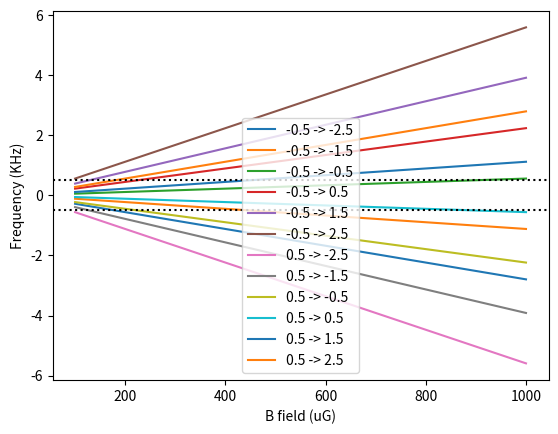

Write the Python code that produced this figure.
import numpy as np
import matplotlib.pyplot as plt

# def df_MHZ(mS, mD, B):
#     gS = 2
#     gD = 1.2
#     return 1.4*B*(-gS*mS + gD*mD)

def df_MHZ(mS, mD, B):
    gS = 2
    gD = 1.2
    return 1e-6*(-gS*mS + gD*mD)*9.27e-24*B/6.63e-34


print(df_MHZ(0.5, 2.5, 8.93e-8))

B = np.linspace(1, 10, 10)*1e-8
#B = np.linspace(0,4, 10)*1e-4
BPlot = B*1e10

plt.plot(BPlot, df_MHZ(-0.5, -2.5, B)*1e3, label = '-0.5 -> -2.5')
plt.plot(BPlot, df_MHZ(-0.5, -1.5, B)*1e3, label = '-0.5 -> -1.5')
plt.plot(BPlot, df_MHZ(-0.5, -0.5, B)*1e3, label = '-0.5 -> -0.5')
plt.plot(BPlot, df_MHZ(-0.5, 0.5, B)*1e3, label = '-0.5 -> 0.5')
plt.plot(BPlot, df_MHZ(-0.5, 1.5, B)*1e3, label = '-0.5 -> 1.5')
plt.plot(BPlot, df_MHZ(-0.5, 2.5, B)*1e3, label = '-0.5 -> 2.5')

plt.plot(BPlot, df_MHZ(0.5, -2.5, B)*1e3, label = '0.5 -> -2.5')
plt.plot(BPlot, df_MHZ(0.5, -1.5, B)*1e3, label = '0.5 -> -1.5')
plt.plot(BPlot, df_MHZ(0.5, -0.5, B)*1e3, label = '0.5 -> -0.5')
plt.plot(BPlot, df_MHZ(0.5, 0.5, B)*1e3, label = '0.5 -> 0.5')
plt.plot(BPlot, df_MHZ(0.5, 1.5, B)*1e3, label = '0.5 -> 1.5')
plt.plot(BPlot, df_MHZ(0.5, 2.5, B)*1e3, label = '0.5 -> 2.5')

# plt.plot(B*1e4, df_MHZ(-0.5, -2.5, B), label = '-0.5 -> -2.5')
# plt.plot(B*1e4, df_MHZ(-0.5, -1.5, B), label = '-0.5 -> -1.5')
# plt.plot(B*1e4, df_MHZ(-0.5, -0.5, B), label = '-0.5 -> -0.5')
# plt.plot(B*1e4, df_MHZ(-0.5, 0.5, B), label = '-0.5 -> 0.5')
# plt.plot(B*1e4, df_MHZ(-0.5, 1.5, B), label = '-0.5 -> 1.5')
# plt.plot(B*1e4, df_MHZ(-0.5, 2.5, B), label = '-0.5 -> 2.5')

# plt.plot(B*1e4, df_MHZ(0.5, -2.5, B), label = '0.5 -> -2.5')
# plt.plot(B*1e4, df_MHZ(0.5, -1.5, B), label = '0.5 -> -1.5')
# plt.plot(B*1e4, df_MHZ(0.5, -0.5, B), label = '0.5 -> -0.5')
# plt.plot(B*1e4, df_MHZ(0.5, 0.5, B), label = '0.5 -> 0.5')
# plt.plot(B*1e4, df_MHZ(0.5, 1.5, B), label = '0.5 -> 1.5')
# plt.plot(B*1e4, df_MHZ(0.5, 2.5, B), label = '0.5 -> 2.5')

plt.axhline(0.5, linestyle = ':', c = 'k')
plt.axhline(-0.5, linestyle = ':', c = 'k')
plt.legend()
plt.xlabel('B field (uG)')
plt.ylabel('Frequency (KHz)')
plt.show()